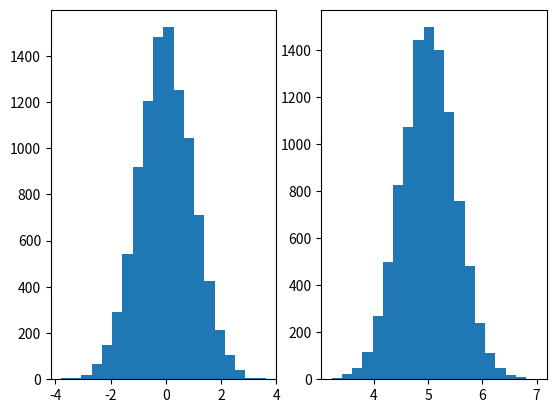

This chart was generated by the following Python code:
import matplotlib.pyplot as plt
import numpy as np

data = np.random.default_rng(19680801)

n_points = 10000
n_bins = 20

# Generate two normal distributions
d1 = data.standard_normal(n_points)
d2 = 0.5 * data.standard_normal(n_points)+5

fig, ax = plt.subplots(1,2)
ax[0].hist(d1, bins=n_bins)
ax[1].hist(d2, bins=n_bins)
plt.show()
